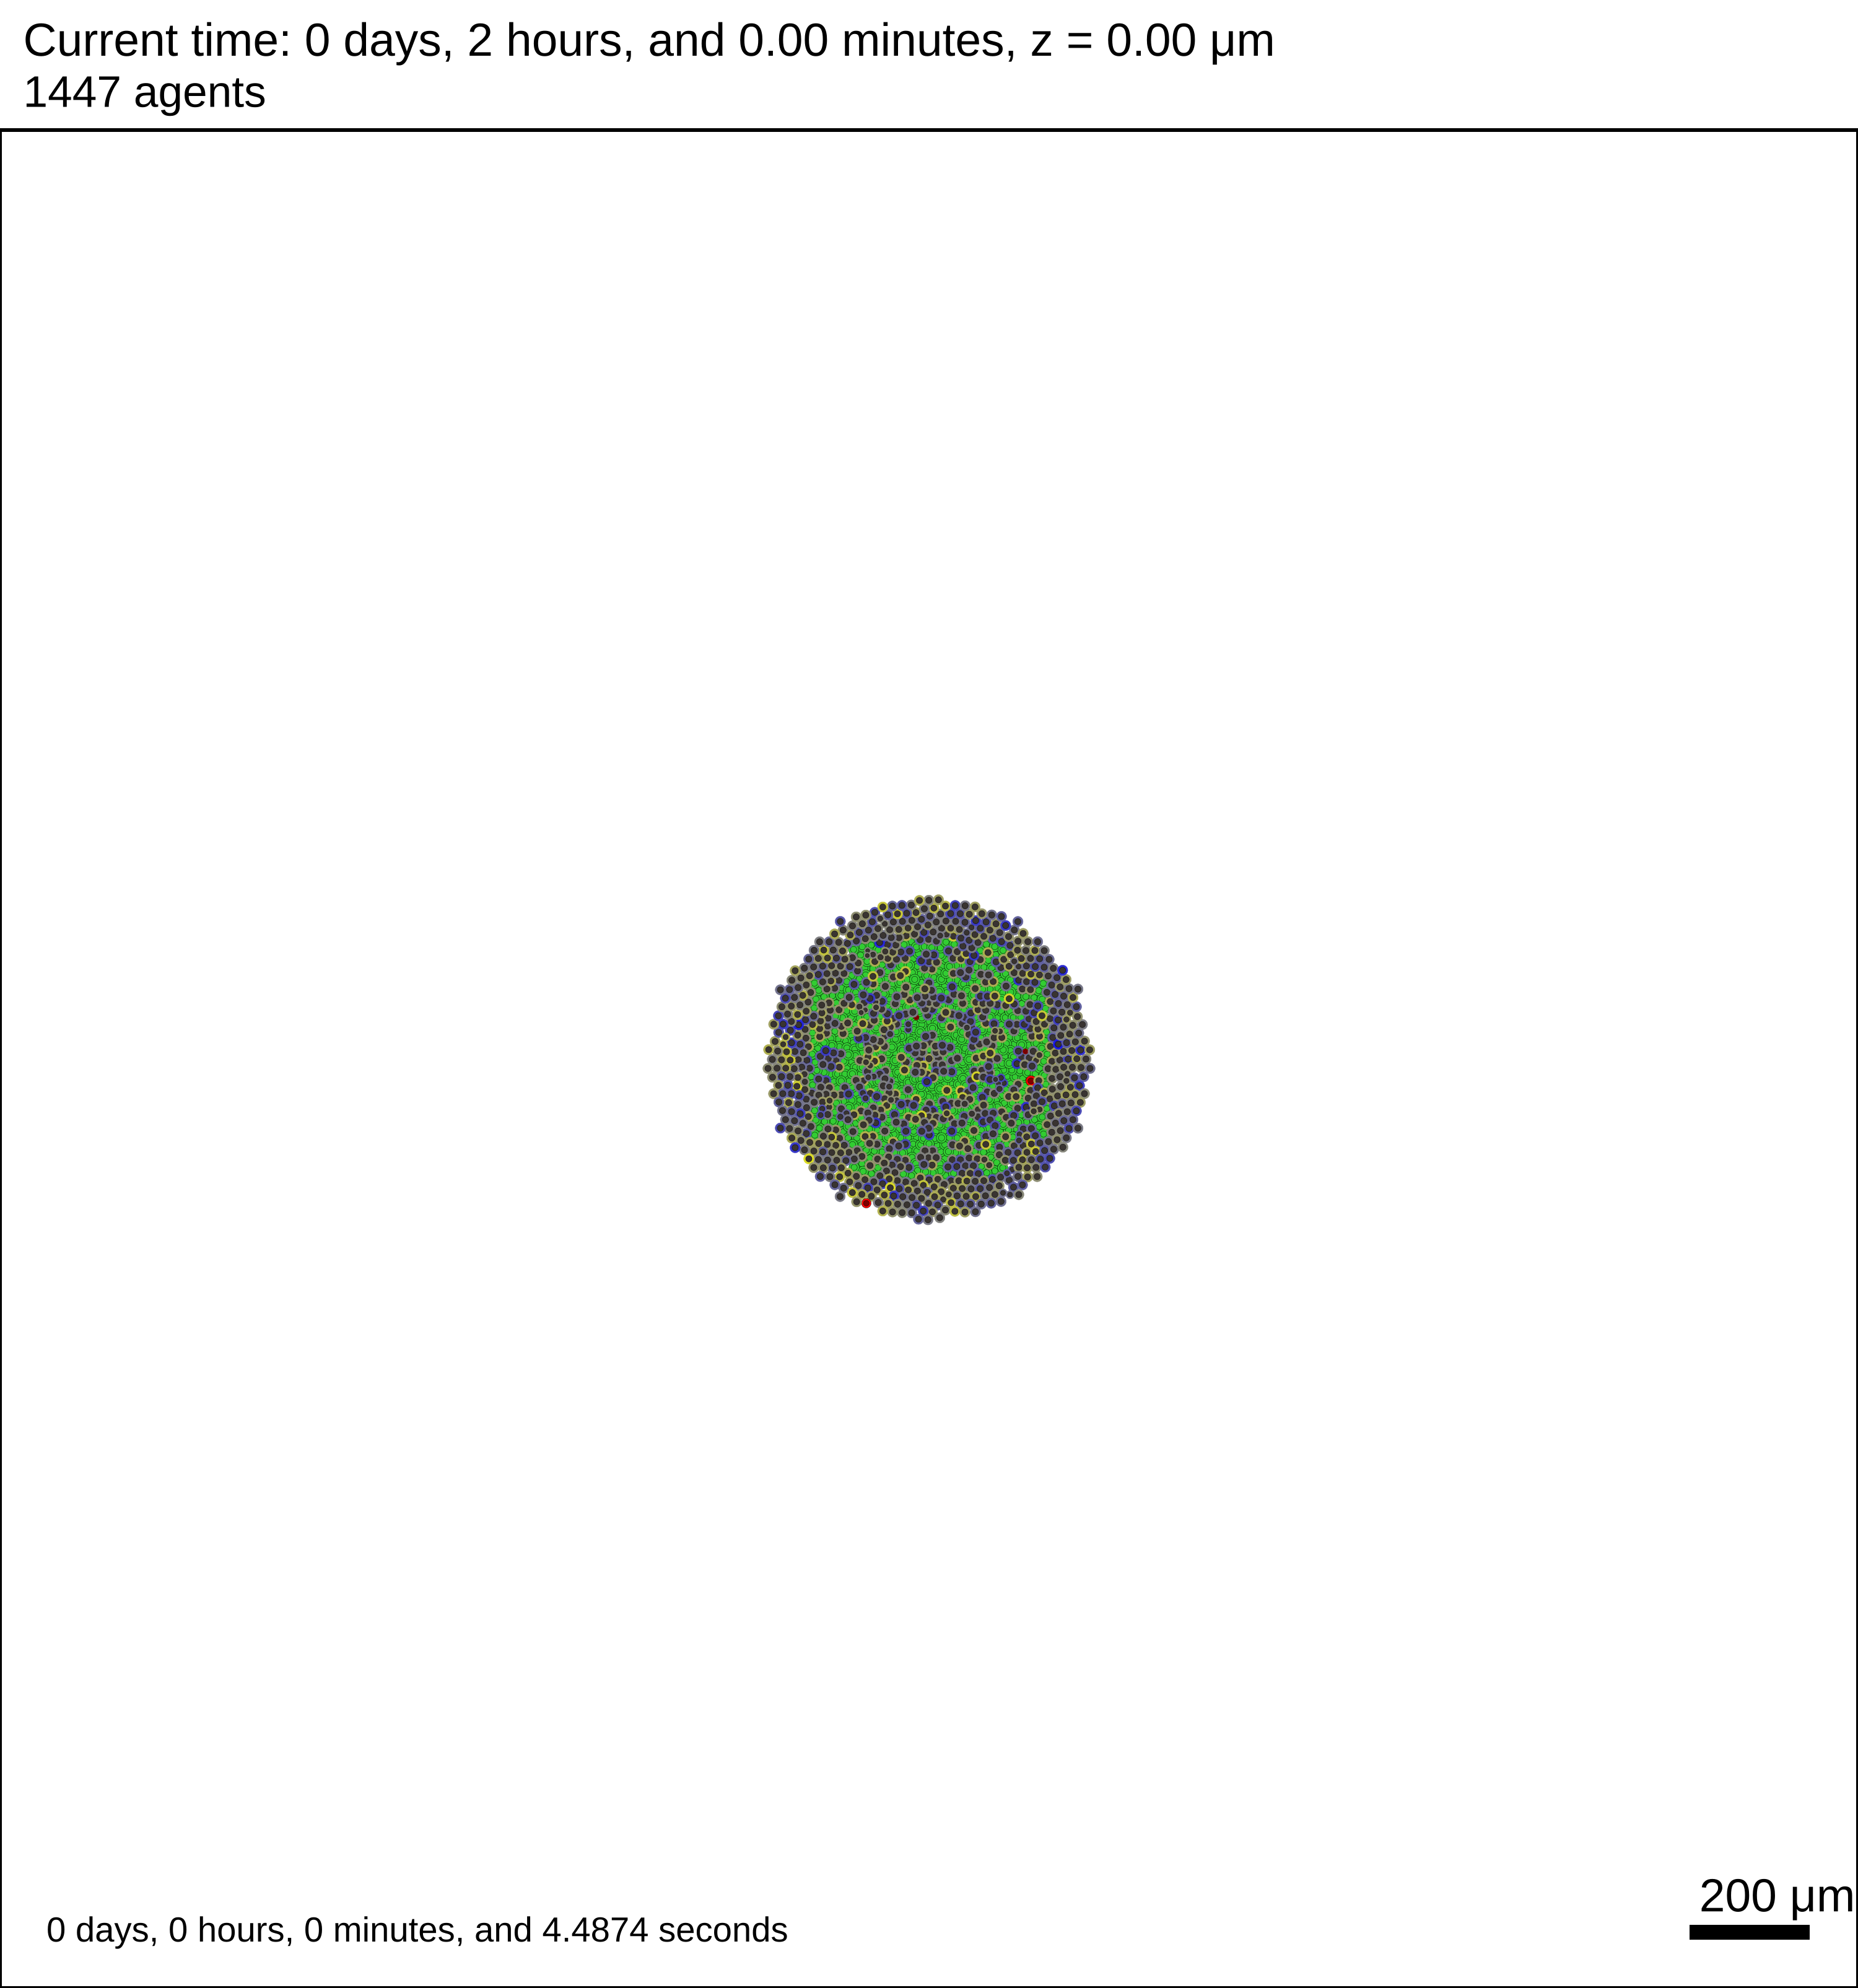

Source data for this figure (header and first rows):
0.0, 0.0, 0, 3
0.0, 0.0, 0, 3
0.0, 18.0, 0, 3
0.0, 54.0, 0, 3
-13.5, 73.5, 0, 3
-43.5, 79.5, 0, 3
-63.0, 70.5, 0, 3
-70.5, 48.0, 0, 3
-67.5, 31.5, 0, 3
-51.0, 22.5, 0, 3
-39.0, 22.5, 0, 3
-31.5, 33.0, 0, 3
-30.0, 39.0, 0, 3
-34.5, 43.5, 0, 3
-25.5, 36.0, 0, 3
-21.0, 33.0, 0, 3
-45.0, 13.5, 0, 3
-49.5, 1.5, 0, 3
-49.5, -4.5, 0, 3
-43.5, -7.5, 0, 3
-54.0, -1.5, 0, 3
-60.0, -1.5, 0, 3
-84.0, 37.5, 0, 3
-102.0, 42.0, 0, 3
-112.5, 37.5, 0, 3
-117.0, 25.5, 0, 3
-115.5, 19.5, 0, 3
-111.0, 16.5, 0, 3
-121.5, 21.0, 0, 3
-127.5, 22.5, 0, 3
-109.5, 49.5, 0, 3
-109.5, 61.5, 0, 3
-112.5, 67.5, 0, 3
-118.5, 69.0, 0, 3
-108.0, 67.5, 0, 3
-102.0, 69.0, 0, 3
-58.5, 93.0, 0, 3
-58.5, 117.0, 0, 3
-67.5, 130.5, 0, 3
-85.5, 135.0, 0, 3
-96.0, 130.5, 0, 3
-100.5, 118.5, 0, 3
-99.0, 112.5, 0, 3
-94.5, 109.5, 0, 3
-105.0, 114.0, 0, 3
-111.0, 115.5, 0, 3
-94.5, 142.5, 0, 3
-94.5, 154.5, 0, 3
-96.0, 160.5, 0, 3
-102.0, 162.0, 0, 3
-91.5, 160.5, 0, 3
-85.5, 162.0, 0, 3
-49.5, 130.5, 0, 3
-31.5, 135.0, 0, 3
-22.5, 142.5, 0, 3
-22.5, 154.5, 0, 3
-25.5, 160.5, 0, 3
-31.5, 162.0, 0, 3
-19.5, 160.5, 0, 3
-13.5, 162.0, 0, 3
-21.0, 130.5, 0, 3
... 459 more rows
